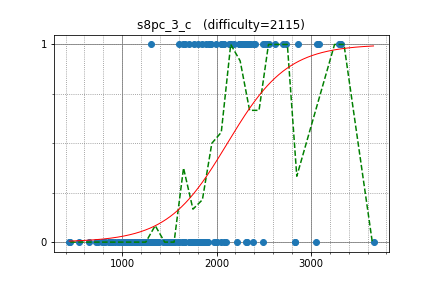

The file beside this chart, header and first rows:
yosupo, 3311.932288, 1
uwi, 3082, 1
snuke, 3298, 1
kmjp, 2858, 1
yutaka1999, 3316, 1
nuip, 2732, 1
tomerun, 2509, 1
hongrock, 2358, 1
dohatsutsu, 2349, 1
kobae964, 2539, 1
zscoder, 2275, 1
pekempey, 2560, 1
mamekin, 2616, 1
sate3saku3, 2279, 1
fwm94, 2278, 1
latte0119, 2709, 1
kyuridenamida, 2314, 0
startcpp, 1929, 1
camypaper, 2387, 1
rickytheta, 2490, 1
pkMZ75105, 1994, 1
okaduki, 2236, 1
kzyKT, 2249, 1
platypus, 1925, 1
bigINnnner, 2318, 0
hamayanhamayan, 2056, 1
eukaryo, 2279, 1
ei13333, 2132, 1
irkstepanov, 2296, 1
yurahuna, 2064, 1
ixmel_rd, 2051, 1
yokozuna57, 3061, 1
j_gui0121, 2189, 1
natrium, 2412, 1
burglar, 2270, 1
nwin, 2314, 1
leign, 1661, 1
EvgeniSergeev, 2336, 1
mayoko, 2340, 1
hiromi_ayase, 1757, 1
gigime, 1846, 1
yuki681, 1807, 1
maroonrk, 2832, 0
anta, 3049, 0
torus711, 2082, 1
balakrishnan_v, 1943, 1
TangentDay, 2252, 1
tanzaku, 2249, 1
GGOSinon, 2152, 1
rkm0959, 2248, 1
tnakao, 1309, 1
paruki, 2072, 1
autumn_eel, 1483, 0
exqt, 1705, 1
homa1024, 1477, 0
suigingin, 1715, 0
tossy, 1889, 0
yanagi3150, 1776, 0
naimonon77, 1714, 0
semiexp, 3664, 0
tubo28, 2048, 0
... 107 more rows
